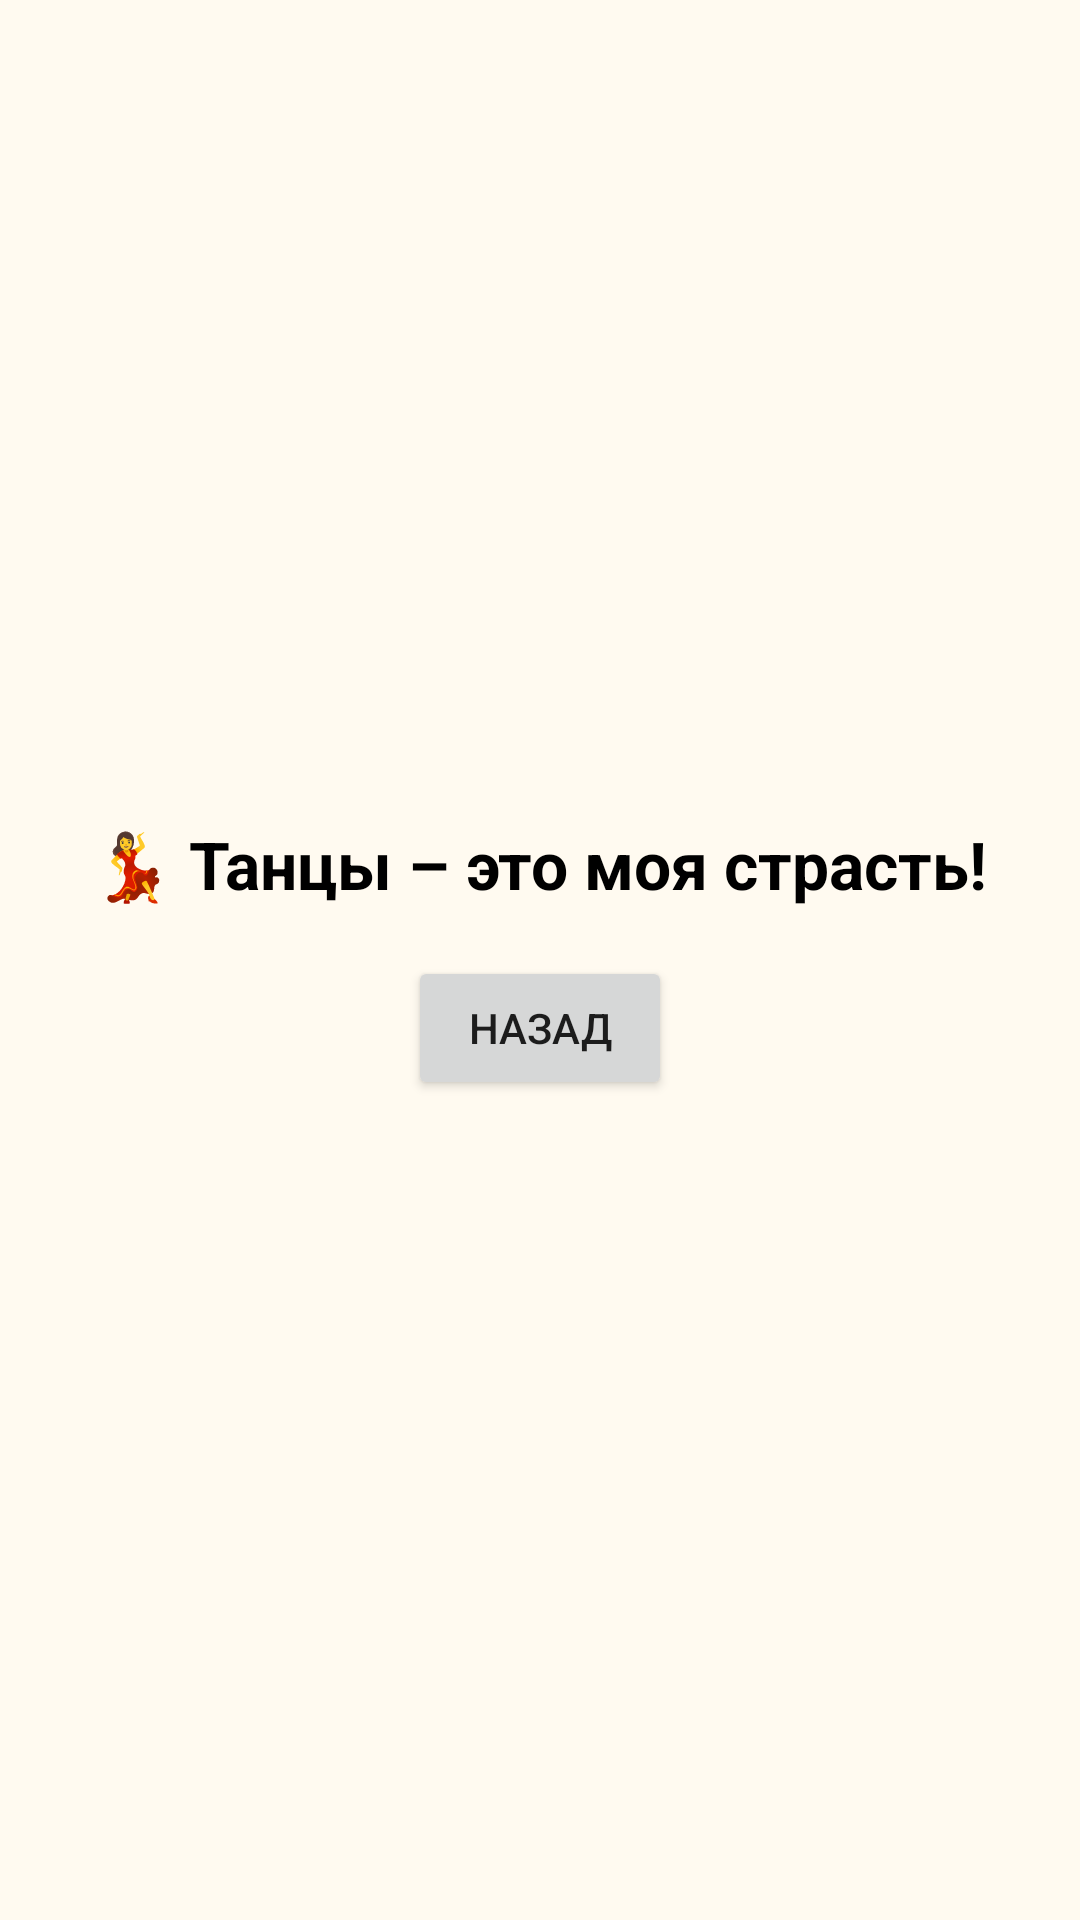

The Android layout XML behind this screen, and the referenced resources:
<!-- AndroidManifest.xml: application theme Theme.FirstMidterm -->
<!-- res/layout/activity_dance.xml -->
<?xml version="1.0" encoding="utf-8"?>
<LinearLayout xmlns:android="http://schemas.android.com/apk/res/android"
    android:layout_width="match_parent"
    android:layout_height="match_parent"
    android:gravity="center"
    android:orientation="vertical"
    android:padding="16dp"
    android:background="#FFFAF0">

    <TextView
        android:layout_width="wrap_content"
        android:layout_height="wrap_content"
        android:text="💃 Танцы – это моя страсть!"
        android:textSize="22sp"
        android:textColor="#000"
        android:textStyle="bold"/>

    <Button
        android:id="@+id/btnBackDance"
        android:layout_width="wrap_content"
        android:layout_height="wrap_content"
        android:text="Назад"
        android:layout_marginTop="16dp"/>

</LinearLayout>
<!-- resources referenced by this layout -->
<resources>
  <style name="Theme.FirstMidterm" parent="Theme.MaterialComponents.Light.DarkActionBar">
          <item name="colorPrimary">@color/purple_500</item>
          <item name="colorPrimaryDark">@color/purple_700</item>
          <item name="colorAccent">@color/teal_200</item>
              <item name="colorPrimaryVariant">@color/purple_700</item>
              <item name="colorOnPrimary">@color/white</item>
              <item name="colorSecondary">@color/teal_200</item>
              <item name="colorSecondaryVariant">@color/teal_700</item>
              <item name="colorOnSecondary">@color/black</item>
              <item name="android:windowBackground">@color/white</item>
      </style>
  <!-- not gathered from this repository: default colours our renderer supplied (Android Studio template values) -->
  <color name="purple_500">#FF6200EE</color>
  <color name="purple_700">#FF3700B3</color>
  <color name="teal_200">#FF03DAC5</color>
  <color name="teal_700">#FF018786</color>
  <color name="black">#FF000000</color>
  <color name="white">#FFFFFFFF</color>
</resources>
